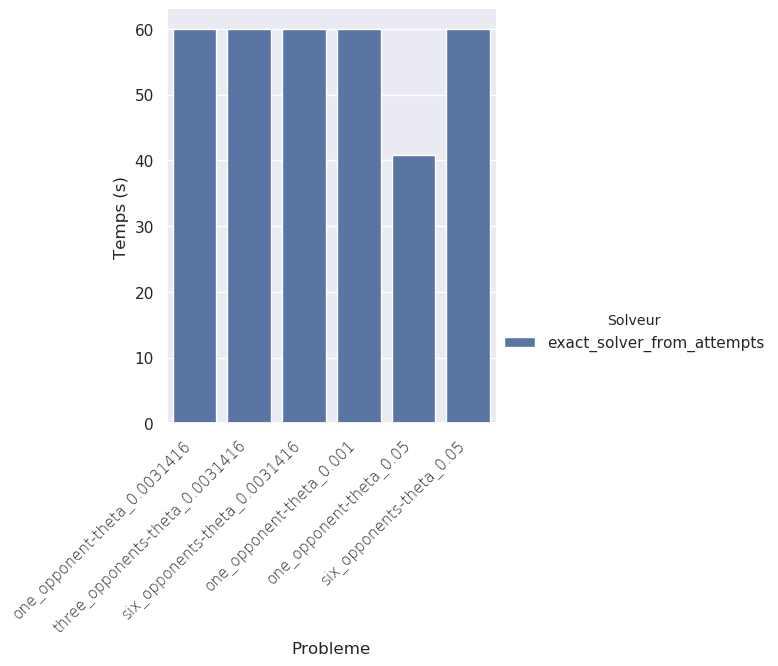

The file beside this chart, header and first rows:
Solveur, Probleme, Temps (s)
exact\_solver\_from\_attempts, one\_opponent-theta\_0.0031416, 60
exact\_solver\_from\_attempts, three\_opponents-theta\_0.0031416, 60
exact\_solver\_from\_attempts, six\_opponents-theta\_0.0031416, 60
exact\_solver\_from\_attempts, one\_opponent-theta\_0.001, 60
exact\_solver\_from\_attempts, one\_opponent-theta\_0.05, 40.84
exact\_solver\_from\_attempts, six\_opponents-theta\_0.05, 60
